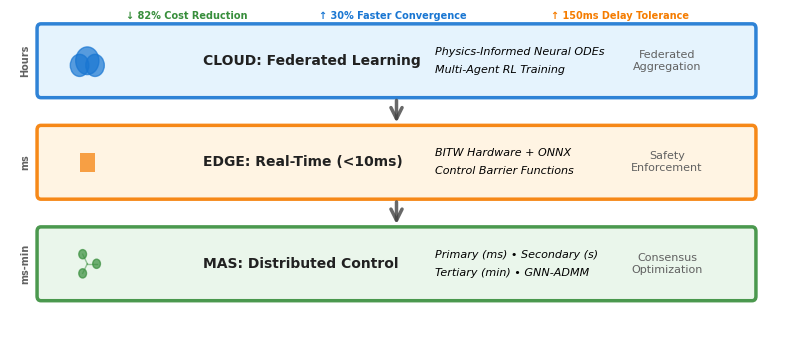

This chart was generated by the following Python code:
#!/usr/bin/env python3
"""
Generate an improved Figure 3 (System Architecture) with better quality and less space
"""

import matplotlib.pyplot as plt
import matplotlib.patches as mpatches
from matplotlib.patches import FancyBboxPatch, FancyArrowPatch, Circle
import numpy as np

def create_improved_figure3():
    """Create an improved, more compact Figure 3: System Architecture"""
    
    # Set publication style
    plt.rcParams.update({
        'font.family': 'sans-serif',
        'font.sans-serif': ['Arial', 'DejaVu Sans'],
        'font.size': 9,
        'axes.linewidth': 1.5,
        'mathtext.fontset': 'cm',
        'pdf.fonttype': 42,
        'figure.dpi': 300,
        'savefig.dpi': 300,
        'savefig.bbox': 'tight'
    })
    
    # Create figure with reduced size
    fig, ax = plt.subplots(1, 1, figsize=(8, 3.5))
    ax.set_xlim(0, 10)
    ax.set_ylim(0, 3.5)
    ax.axis('off')
    
    # Enhanced color scheme
    colors = {
        'cloud': '#E3F2FD',
        'cloud_border': '#1976D2',
        'edge': '#FFF3E0',
        'edge_border': '#F57C00',
        'mas': '#E8F5E9',
        'mas_border': '#388E3C',
        'arrow': '#424242',
        'text_dark': '#212121',
        'text_light': '#616161'
    }
    
    # Layer dimensions
    layer_height = 0.7
    layer_y_positions = [2.6, 1.5, 0.4]
    layer_width = 9.2
    
    # Cloud Layer (Top)
    cloud_box = FancyBboxPatch((0.4, layer_y_positions[0]), layer_width, layer_height,
                               boxstyle="round,pad=0.05",
                               facecolor=colors['cloud'], 
                               edgecolor=colors['cloud_border'], 
                               linewidth=2.5,
                               alpha=0.9)
    ax.add_patch(cloud_box)
    
    # Cloud icon
    cloud_icon_x = 1.0
    cloud_icon_y = layer_y_positions[0] + layer_height/2
    for dx, dy, r in [(0, 0, 0.15), (-0.1, -0.05, 0.12), (0.1, -0.05, 0.12)]:
        circle = Circle((cloud_icon_x + dx, cloud_icon_y + dy), r, 
                       color=colors['cloud_border'], alpha=0.7)
        ax.add_patch(circle)
    
    ax.text(2.5, layer_y_positions[0] + layer_height/2, 
            'CLOUD: Federated Learning', 
            fontsize=10, weight='bold', va='center', color=colors['text_dark'])
    
    ax.text(5.5, layer_y_positions[0] + layer_height/2 + 0.1, 
            'Physics-Informed Neural ODEs', 
            fontsize=8, va='center', style='italic')
    ax.text(5.5, layer_y_positions[0] + layer_height/2 - 0.1, 
            'Multi-Agent RL Training', 
            fontsize=8, va='center', style='italic')
    
    ax.text(8.5, layer_y_positions[0] + layer_height/2, 
            'Federated\nAggregation', 
            fontsize=8, va='center', ha='center', color=colors['text_light'])
    
    # Edge Layer (Middle)
    edge_box = FancyBboxPatch((0.4, layer_y_positions[1]), layer_width, layer_height,
                              boxstyle="round,pad=0.05",
                              facecolor=colors['edge'], 
                              edgecolor=colors['edge_border'], 
                              linewidth=2.5,
                              alpha=0.9)
    ax.add_patch(edge_box)
    
    # Edge icon (chip symbol)
    chip_x = 1.0
    chip_y = layer_y_positions[1] + layer_height/2
    chip_rect = mpatches.Rectangle((chip_x-0.1, chip_y-0.1), 0.2, 0.2,
                                  facecolor=colors['edge_border'], 
                                  edgecolor='none', alpha=0.7)
    ax.add_patch(chip_rect)
    
    ax.text(2.5, layer_y_positions[1] + layer_height/2, 
            'EDGE: Real-Time (<10ms)', 
            fontsize=10, weight='bold', va='center', color=colors['text_dark'])
    
    ax.text(5.5, layer_y_positions[1] + layer_height/2 + 0.1, 
            'BITW Hardware + ONNX', 
            fontsize=8, va='center', style='italic')
    ax.text(5.5, layer_y_positions[1] + layer_height/2 - 0.1, 
            'Control Barrier Functions', 
            fontsize=8, va='center', style='italic')
    
    ax.text(8.5, layer_y_positions[1] + layer_height/2, 
            'Safety\nEnforcement', 
            fontsize=8, va='center', ha='center', color=colors['text_light'])
    
    # MAS Layer (Bottom)
    mas_box = FancyBboxPatch((0.4, layer_y_positions[2]), layer_width, layer_height,
                             boxstyle="round,pad=0.05",
                             facecolor=colors['mas'], 
                             edgecolor=colors['mas_border'], 
                             linewidth=2.5,
                             alpha=0.9)
    ax.add_patch(mas_box)
    
    # Network icon
    net_x = 1.0
    net_y = layer_y_positions[2] + layer_height/2
    # Draw simple network nodes
    for angle in [0, 120, 240]:
        x = net_x + 0.12 * np.cos(np.radians(angle))
        y = net_y + 0.12 * np.sin(np.radians(angle))
        circle = Circle((x, y), 0.05, color=colors['mas_border'], alpha=0.7)
        ax.add_patch(circle)
        # Connect to center
        ax.plot([net_x, x], [net_y, y], color=colors['mas_border'], 
                alpha=0.5, linewidth=1)
    
    ax.text(2.5, layer_y_positions[2] + layer_height/2, 
            'MAS: Distributed Control', 
            fontsize=10, weight='bold', va='center', color=colors['text_dark'])
    
    ax.text(5.5, layer_y_positions[2] + layer_height/2 + 0.1, 
            'Primary (ms) • Secondary (s)', 
            fontsize=8, va='center', style='italic')
    ax.text(5.5, layer_y_positions[2] + layer_height/2 - 0.1, 
            'Tertiary (min) • GNN-ADMM', 
            fontsize=8, va='center', style='italic')
    
    ax.text(8.5, layer_y_positions[2] + layer_height/2, 
            'Consensus\nOptimization', 
            fontsize=8, va='center', ha='center', color=colors['text_light'])
    
    # Enhanced arrows with gradient effect
    arrow_x = 5.0
    for i in range(2):
        arrow = FancyArrowPatch((arrow_x, layer_y_positions[i] - 0.05),
                               (arrow_x, layer_y_positions[i+1] + layer_height + 0.05),
                               connectionstyle="arc3,rad=0", 
                               arrowstyle='->', 
                               mutation_scale=20,
                               linewidth=2.5,
                               color=colors['arrow'],
                               alpha=0.8)
        ax.add_patch(arrow)
    
    # Add side labels for time scales
    ax.text(0.2, layer_y_positions[0] + layer_height/2, 'Hours', 
            fontsize=7, rotation=90, va='center', ha='center', 
            color=colors['text_light'], weight='bold')
    ax.text(0.2, layer_y_positions[1] + layer_height/2, 'ms', 
            fontsize=7, rotation=90, va='center', ha='center', 
            color=colors['text_light'], weight='bold')
    ax.text(0.2, layer_y_positions[2] + layer_height/2, 'ms-min', 
            fontsize=7, rotation=90, va='center', ha='center', 
            color=colors['text_light'], weight='bold')
    
    # Add performance indicators
    perf_y = 3.4
    ax.text(1.5, perf_y, '↓ 82% Cost Reduction', fontsize=7, 
            color=colors['mas_border'], weight='bold')
    ax.text(4.0, perf_y, '↑ 30% Faster Convergence', fontsize=7, 
            color=colors['cloud_border'], weight='bold')
    ax.text(7.0, perf_y, '↑ 150ms Delay Tolerance', fontsize=7, 
            color=colors['edge_border'], weight='bold')
    
    plt.tight_layout()
    return fig

if __name__ == "__main__":
    # Generate the improved figure
    fig = create_improved_figure3()
    
    # Save as PDF
    fig.savefig('figure3_system_architecture.pdf', dpi=300, bbox_inches='tight', 
                pad_inches=0.05, format='pdf')
    print("✓ Generated improved figure3_system_architecture.pdf")
    
    # Also save as PNG for preview
    fig.savefig('figure3_preview.png', dpi=150, bbox_inches='tight', 
                pad_inches=0.05, format='png')
    print("✓ Generated figure3_preview.png for preview")
    
    plt.close()
